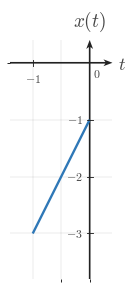

The matplotlib source for this figure: (Note: this script raises an exception after producing the figure.)
from __future__ import annotations

from pathlib import Path

import numpy as np
import matplotlib.pyplot as plt
from matplotlib import rcParams
from matplotlib.ticker import MultipleLocator

"""Reusable matplotlib/numpy boilerplate for Continuous-Time Signal Basics images.

This module provides shared style constants and helper functions for topic-image
workers. It does not generate or save a specific image by itself.
"""

# ---------------------------------------------------------------------------
# Module/session metadata
# ---------------------------------------------------------------------------
COURSE_NAME = "Continuous Time Signal Processing"
COURSE_CODE = "CTS"
COURSE_ID = "EE01"
UNIT_NUMBER = 1
UNIT_NAME = "Unit 1"
MODULE_ID = "EE01-M01-01"
MODULE_NUMBER = "1.1"
MODULE_NAME = "Continuous-Time Signal Basics"


# ---------------------------------------------------------------------------
# Canonical geometry / typography
# ---------------------------------------------------------------------------
CANONICAL_DPI = 300
PX_PER_DATA_UNIT = 150
INCHES_PER_DATA_UNIT = PX_PER_DATA_UNIT / CANONICAL_DPI

MARGIN_LEFT_PX = 115
MARGIN_RIGHT_PX = 120
MARGIN_BOTTOM_PX = 95
MARGIN_TOP_PX = 110


# ---------------------------------------------------------------------------
# Style palette
# ---------------------------------------------------------------------------
def _configure_global_style() -> None:
    rcParams.update({
        "mathtext.fontset": "cm",
        "font.family": "serif",
        "figure.facecolor": "white",
        "savefig.facecolor": "white",
        "axes.facecolor": "white",
        "axes.spines.top": False,
        "axes.spines.right": False,
        "axes.spines.left": False,
        "axes.spines.bottom": False,
    })


SIGNAL_COLOR = "#2f78b7"
AXIS_COLOR = "#222222"
LABEL_COLOR = "#444444"
TICK_LABEL_COLOR = "#444444"
GRID_COLOR = "#000000"
GUIDE_COLOR = "#777777"
ANNOTATION_COLOR = "#555555"


# ---------------------------------------------------------------------------
# Typographic and drawing scales
# ---------------------------------------------------------------------------
def px_to_pt(px: float) -> float:
    return px * 72 / CANONICAL_DPI


def px_to_data(px: float) -> float:
    return px / PX_PER_DATA_UNIT


TICK_LABEL_SIZE = px_to_pt(35.6)
AXIS_LABEL_SIZE = px_to_pt(53.3)
TOP_LABEL_SIZE = px_to_pt(57.8)
ANNOTATION_SIZE = px_to_pt(33.3)

TICK_HALF_LEN = px_to_data(8.25)
X_TICK_LABEL_Y = -px_to_data(24)
Y_TICK_LABEL_X = px_to_data(18)
ORIGIN_LABEL_X = px_to_data(9)
ORIGIN_LABEL_Y = -px_to_data(12)
X_AXIS_LABEL_X_PAD = px_to_data(15)
X_AXIS_LABEL_Y = -px_to_data(4.5)
Y_AXIS_LABEL_Y_PAD = px_to_data(18)

SIGNAL_LW = px_to_pt(7.1)
SMOOTH_SIGNAL_LW = px_to_pt(5.2)
AXIS_LW = px_to_pt(4.3)
TICK_LW = px_to_pt(2.7)
GRID_LW = px_to_pt(1.3)
GUIDE_LW = px_to_pt(3.3)
ANNOTATION_LW = px_to_pt(2.9)

OPEN_MARKER_SIZE = px_to_pt(20.0)
CLOSED_MARKER_SIZE = px_to_pt(17.8)
ENDPOINT_EDGEWIDTH = px_to_pt(5.1)

AXIS_ARROW_SHAFT_WIDTH_DATA = px_to_data(4.3)
AXIS_ARROW_KW = dict(
    angles="xy",
    scale_units="xy",
    scale=1,
    units="xy",
    width=AXIS_ARROW_SHAFT_WIDTH_DATA,
    headwidth=4.2,
    headlength=5.5,
    headaxislength=4.3,
    color=AXIS_COLOR,
    pivot="tail",
    clip_on=False,
)


# Initialize defaults on import.
_configure_global_style()


# ---------------------------------------------------------------------------
# Figure + axis helpers
# ---------------------------------------------------------------------------
def make_ct_signal_figure(
    xlim: tuple[float, float],
    ylim: tuple[float, float],
    *,
    dpi: int = CANONICAL_DPI,
    constrained_layout: bool = True,
):
    x_range = xlim[1] - xlim[0]
    y_range = ylim[1] - ylim[0]

    axes_w_px = x_range * PX_PER_DATA_UNIT
    axes_h_px = y_range * PX_PER_DATA_UNIT
    fig_w_px = MARGIN_LEFT_PX + axes_w_px + MARGIN_RIGHT_PX
    fig_h_px = MARGIN_BOTTOM_PX + axes_h_px + MARGIN_TOP_PX

    fig, ax = plt.subplots(
        figsize=(fig_w_px / dpi, fig_h_px / dpi),
        dpi=dpi,
        facecolor="white",
        constrained_layout=constrained_layout,
    )
    return fig, ax


def math_label(value) -> str:
    if isinstance(value, str):
        return value
    numeric_value = float(value)
    if np.isclose(numeric_value, round(numeric_value)):
        return rf"${int(round(numeric_value))}$"
    return rf"${numeric_value:g}$"


def setup_ct_signal_axes(
    ax,
    *,
    xlim: tuple[float, float],
    ylim: tuple[float, float],
    xticks: list[float],
    yticks: list[float],
    x_axis_label: str = r"$t$",
    y_axis_label: str = r"$x(t)$",
    show_grid: bool = True,
    show_origin: bool = True,
    y_tick_label_side: str = "left",
    x_minor_grid_step: float = 1,
    y_minor_grid_step: float = 1,
    equal_aspect: bool = True,
    grid_alpha: float = 0.18,
):
    ax.set_xlim(*xlim)
    ax.set_ylim(*ylim)

    if equal_aspect:
        ax.set_aspect("equal", adjustable="box")

    ax.set_xticks(xticks)
    ax.set_yticks(yticks)
    ax.xaxis.set_minor_locator(MultipleLocator(x_minor_grid_step))
    ax.yaxis.set_minor_locator(MultipleLocator(y_minor_grid_step))

    if show_grid:
        ax.grid(True, which="both", linewidth=GRID_LW, alpha=grid_alpha, color=GRID_COLOR)
        ax.set_axisbelow(True)

    # Draw a small origin tick cross whenever 0 is one of the requested major ticks.
    if any(abs(t) < 1e-12 for t in xticks) or any(abs(y) < 1e-12 for y in yticks):
        ax.plot([-TICK_HALF_LEN, TICK_HALF_LEN], [0, 0], color=AXIS_COLOR, lw=TICK_LW, zorder=5)
        ax.plot([0, 0], [-TICK_HALF_LEN, TICK_HALF_LEN], color=AXIS_COLOR, lw=TICK_LW, zorder=5)

    for spine in ax.spines.values():
        spine.set_visible(False)

    ax.tick_params(
        left=False,
        bottom=False,
        labelleft=False,
        labelbottom=False,
    )

    x_axis_start, x_axis_end = xlim
    y_axis_start, y_axis_end = ylim

    # Axes with arrowheads on positive ends only.
    ax.quiver(
        x_axis_start,
        0,
        x_axis_end - x_axis_start,
        0,
        **AXIS_ARROW_KW,
    )
    ax.quiver(
        0,
        y_axis_start,
        0,
        y_axis_end - y_axis_start,
        **AXIS_ARROW_KW,
    )

    # Centered x-axis ticks and labels.
    for t in xticks:
        if abs(t) < 1e-12:
            continue
        ax.plot([t, t], [-TICK_HALF_LEN, TICK_HALF_LEN], color=AXIS_COLOR, lw=TICK_LW, zorder=5)
        ax.text(
            t,
            X_TICK_LABEL_Y,
            math_label(t),
            fontsize=TICK_LABEL_SIZE,
            ha="center",
            va="top",
            color=TICK_LABEL_COLOR,
            zorder=6,
        )

    # Centered y-axis ticks and labels.
    for y in yticks:
        if abs(y) < 1e-12:
            continue
        ax.plot(
            [-TICK_HALF_LEN, TICK_HALF_LEN],
            [y, y],
            color=AXIS_COLOR,
            lw=TICK_LW,
            zorder=5,
        )

        if y_tick_label_side == "right":
            ax.text(
                Y_TICK_LABEL_X,
                y,
                math_label(y),
                fontsize=TICK_LABEL_SIZE,
                ha="left",
                va="center",
                color=TICK_LABEL_COLOR,
                zorder=6,
            )
        else:
            ax.text(
                -Y_TICK_LABEL_X,
                y,
                math_label(y),
                fontsize=TICK_LABEL_SIZE,
                ha="right",
                va="center",
                color=TICK_LABEL_COLOR,
                zorder=6,
            )

    if show_origin:
        ax.text(
            ORIGIN_LABEL_X,
            ORIGIN_LABEL_Y,
            r"$0$",
            fontsize=TICK_LABEL_SIZE,
            ha="left",
            va="top",
            color=TICK_LABEL_COLOR,
            zorder=6,
        )

    ax.text(
        x_axis_end + X_AXIS_LABEL_X_PAD,
        X_AXIS_LABEL_Y,
        x_axis_label,
        fontsize=AXIS_LABEL_SIZE,
        ha="left",
        va="center",
        color=LABEL_COLOR,
        clip_on=False,
    )

    ax.text(
        0,
        y_axis_end + Y_AXIS_LABEL_Y_PAD,
        y_axis_label,
        fontsize=TOP_LABEL_SIZE,
        ha="center",
        va="bottom",
        color=LABEL_COLOR,
        clip_on=False,
    )


def plot_signal(
    ax,
    t: np.ndarray | list[float],
    x: np.ndarray | list[float],
    *,
    linewidth: float = SIGNAL_LW,
    color: str = SIGNAL_COLOR,
    zorder: int = 4,
) -> None:
    ax.plot(
        t,
        x,
        color=color,
        linewidth=linewidth,
        solid_capstyle="butt",
        solid_joinstyle="miter",
        zorder=zorder,
    )


def plot_smooth_signal(
    ax,
    t: np.ndarray | list[float],
    x: np.ndarray | list[float],
    *,
    linewidth: float = SMOOTH_SIGNAL_LW,
    color: str = SIGNAL_COLOR,
    zorder: int = 4,
) -> None:
    ax.plot(
        t,
        x,
        color=color,
        linewidth=linewidth,
        solid_capstyle="round",
        zorder=zorder,
    )


def draw_open_endpoint(ax, t0: float, x0: float, *, color: str = SIGNAL_COLOR) -> None:
    ax.plot(
        t0,
        x0,
        marker="o",
        markersize=OPEN_MARKER_SIZE,
        markerfacecolor="white",
        markeredgecolor=color,
        markeredgewidth=ENDPOINT_EDGEWIDTH,
        linestyle="None",
        zorder=6,
    )


def draw_closed_endpoint(ax, t0: float, x0: float, *, color: str = SIGNAL_COLOR) -> None:
    ax.plot(
        t0,
        x0,
        marker="o",
        markersize=CLOSED_MARKER_SIZE,
        markerfacecolor=color,
        markeredgecolor=color,
        markeredgewidth=ENDPOINT_EDGEWIDTH,
        linestyle="None",
        zorder=6,
    )


def draw_dotted_guide(ax, x_values, y_values, *, color: str = GUIDE_COLOR) -> None:
    ax.plot(
        x_values,
        y_values,
        color=color,
        linewidth=GUIDE_LW,
        linestyle=(0, (1.1, 2.4)),
        zorder=3,
    )


def save_figure(fig, output_path: str | Path, *, dpi: int = CANONICAL_DPI) -> None:
    path = Path(output_path)
    path.parent.mkdir(parents=True, exist_ok=True)
    fig.savefig(path, dpi=dpi, facecolor="white", bbox_inches="tight")

output_path = Path(r"/home/jake/Developer/MA/PIPELINE/Electrical-and-Computer-Engineering/2-Build-Lessons/4-Image-Generation/1-Outputs/Continuous-Time-Signal-Processing/1.1--continuous-time-signal-basics-Images/images/l002-s003-qg-q002-q002.png")

xlim = (-1.4, 0.4)

ylim = (-3.8, 0.4)

fig, ax = make_ct_signal_figure(xlim, ylim)

setup_ct_signal_axes(
    ax,
    xlim=xlim,
    ylim=ylim,
    xticks=[-1],
    yticks=[-3, -2, -1],
    x_axis_label=r"$t$",
    y_axis_label=r"$x(t)$",
    y_tick_label_side="left",
    x_minor_grid_step=0.5,
    y_minor_grid_step=1,
)

plot_signal(ax, [-1, 0], [-3, -1])

save_figure(fig, output_path)
